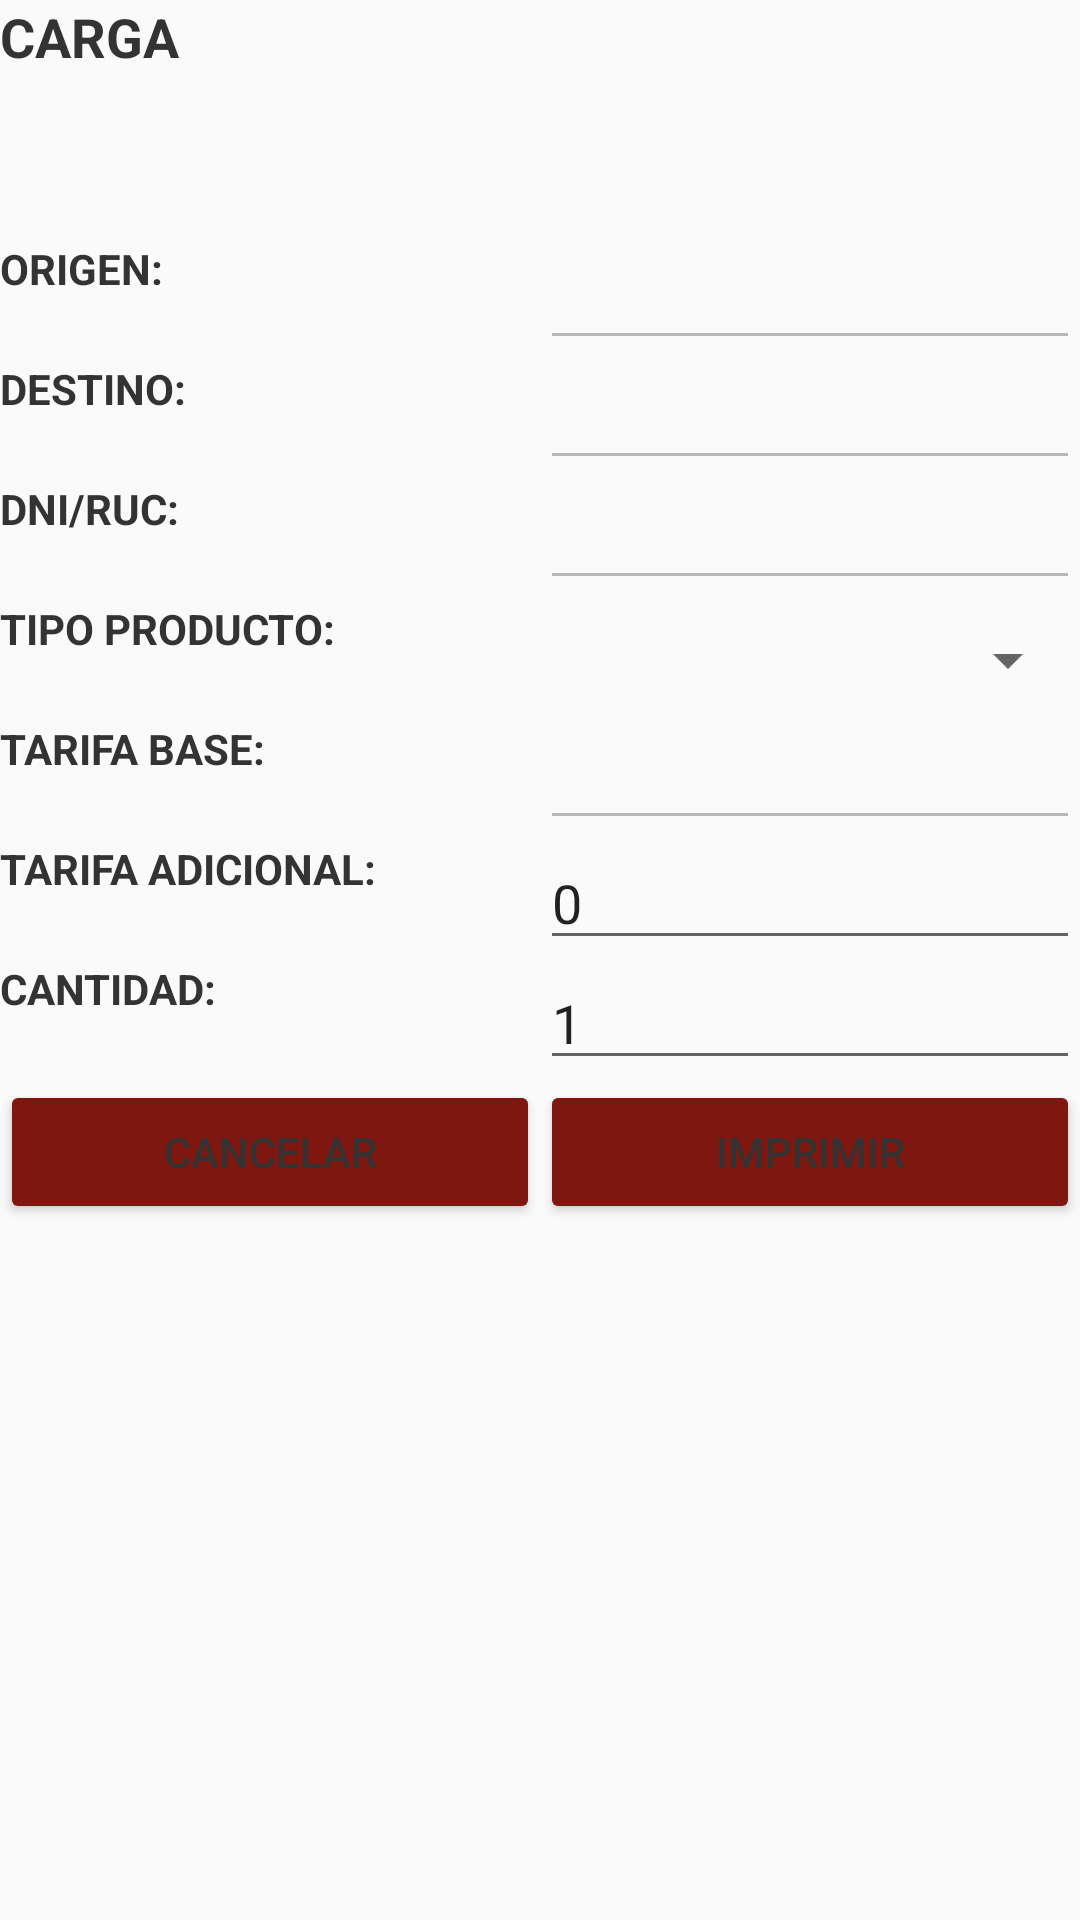

Reconstruct the res/layout file that produces this screen, plus the resources it refers to.
<!-- AndroidManifest.xml: application theme AppTheme -->
<!-- res/layout/carga_dialog.xml -->
<?xml version="1.0" encoding="utf-8"?>
<LinearLayout xmlns:android="http://schemas.android.com/apk/res/android"
    android:orientation="horizontal" android:layout_width="match_parent"
    android:layout_height="match_parent"
    android:layout_margin="10dp">
    <LinearLayout xmlns:android="http://schemas.android.com/apk/res/android"
        android:orientation="vertical" android:layout_width="0dp"
        android:layout_weight="1"
        android:layout_height="match_parent">

        <TextView
            android:layout_width="match_parent"
            android:layout_height="40dp"
            android:textSize="18dp"
            android:layout_marginBottom="40dp"
            android:text="CARGA"
            android:textStyle="bold"/>

        <TextView
            android:id="@+id/textView"
            android:layout_width="match_parent"
            android:layout_height="40dp"
            android:text="ORIGEN:"
            android:textStyle="bold"/>

        <TextView
            android:id="@+id/textView2"
            android:layout_width="match_parent"
            android:layout_height="40dp"
            android:text="DESTINO:"
            android:textStyle="bold"/>

        <TextView
            android:id="@+id/textView3"
            android:layout_width="match_parent"
            android:layout_height="40dp"
            android:text="DNI/RUC:"
            android:textStyle="bold"/>

        <TextView
            android:id="@+id/textView4"
            android:layout_width="match_parent"
            android:layout_height="40dp"
            android:text="TIPO PRODUCTO:"
            android:textStyle="bold"/>

        <TextView
            android:id="@+id/textView5"
            android:layout_width="match_parent"
            android:layout_height="40dp"
            android:text="TARIFA BASE:"
            android:textStyle="bold"/>

        <TextView
            android:id="@+id/textView6"
            android:layout_width="match_parent"
            android:layout_height="40dp"
            android:text="TARIFA ADICIONAL:"
            android:textStyle="bold"/>

        <TextView
            android:id="@+id/textView7"
            android:layout_width="match_parent"
            android:layout_height="40dp"
            android:text="CANTIDAD:"
            android:textStyle="bold"/>
        <Button
            android:id="@+id/button_cancelarVentaCarga"
            android:layout_width="match_parent"
            android:layout_height="wrap_content"
            android:text="Cancelar" />

    </LinearLayout>
    <LinearLayout xmlns:android="http://schemas.android.com/apk/res/android"
        android:orientation="vertical" android:layout_width="0dp"
        android:layout_weight="1"
        android:layout_height="match_parent">

        <TextView
            android:layout_width="match_parent"
            android:layout_height="40dp"
            android:layout_marginBottom="40dp"
            android:text="" />

        <EditText
            android:id="@+id/editText_origenCarga"
            android:layout_width="match_parent"
            android:layout_height="40dp"
            android:ems="10"
            android:inputType="numberDecimal"
            android:enabled="false"
            android:text="" />

        <EditText
            android:id="@+id/editText_destinoCarga"
            android:layout_width="match_parent"
            android:layout_height="40dp"
            android:ems="10"
            android:inputType="numberDecimal"
            android:enabled="false"
            android:text="" />

        <EditText
            android:id="@+id/editText_dniCarga"
            android:layout_width="match_parent"
            android:layout_height="40dp"
            android:enabled="false"/>

        <Spinner
            android:id="@+id/spinner_tipoProducto"
            android:layout_width="match_parent"
            android:layout_height="40dp" />

        <EditText
            android:id="@+id/editText_tarifaBase"
            android:layout_width="match_parent"
            android:enabled="false"
            android:layout_height="40dp"
            android:ems="10"
            android:inputType="numberDecimal"
            android:text="" />

        <EditText
            android:id="@+id/editText_tarifaCarga"
            android:layout_width="match_parent"
            android:layout_height="40dp"
            android:ems="10"
            android:inputType="numberDecimal"
            android:text="0" />

        <EditText
            android:id="@+id/editText_cantidad"
            android:layout_width="match_parent"
            android:layout_height="40dp"
            android:ems="10"
            android:inputType="numberDecimal"
            android:text="1" />

        <Button
            android:id="@+id/button_imprimirBoletoCarga"
            android:layout_width="match_parent"
            android:layout_height="wrap_content"
            android:text="Imprimir" />
    </LinearLayout>



</LinearLayout>
<!-- resources referenced by this layout -->
<resources>
  <style name="AppTheme" parent="Theme.AppCompat.Light.DarkActionBar">
          
          <item name="colorPrimary">@color/colorPrimary</item>
          <item name="colorPrimaryDark">@color/colorPrimaryDark</item>
          <item name="colorAccent">@color/colorAccent</item>
  
          <item name="colorButtonNormal">@color/colorPrimary</item>
          <item name="colorControlHighlight">@color/colorAccent</item>
          <item name="android:textColor">#333333</item>
      </style>
  <color name="colorPrimary">#7e1710</color>
  <color name="colorPrimaryDark">#ea3237</color>
  <color name="colorAccent">@android:color/darker_gray</color>
</resources>
